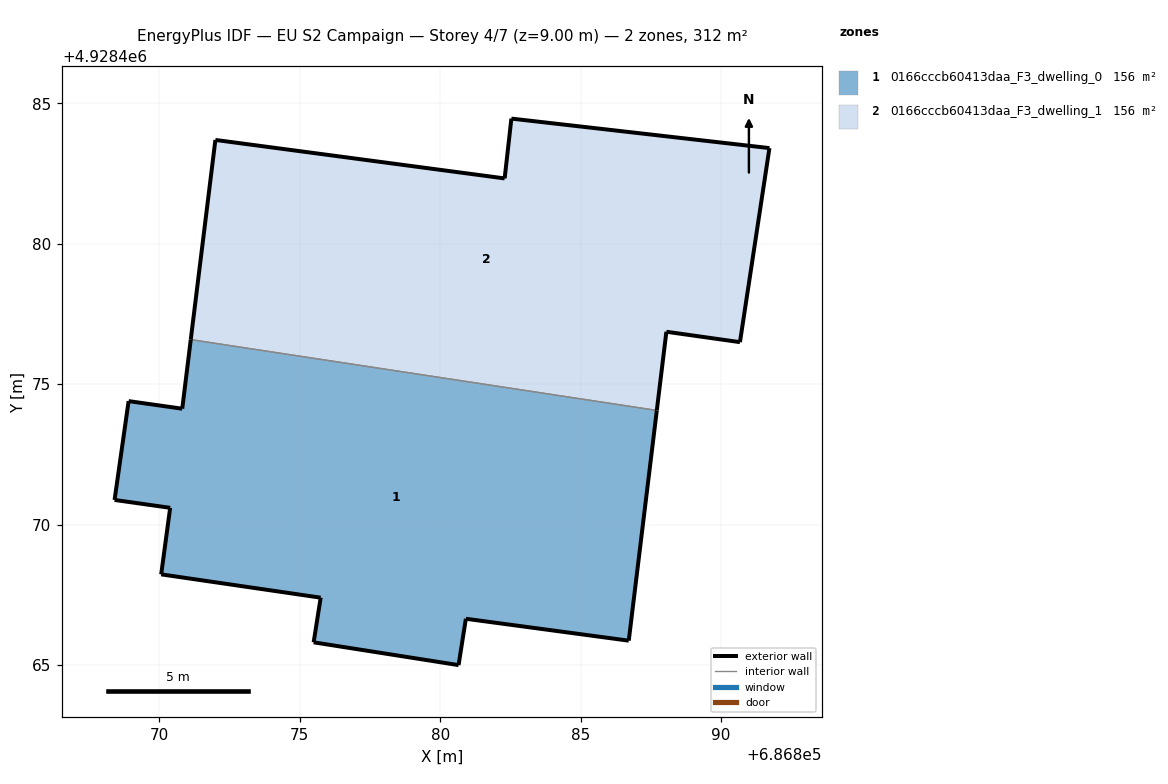
=== STOREY PLAN SPEC (per zone: floor XY polygon, exterior-wall plan segments, windows/doors) ===
zone 1: 0166cccb60413daa_F3_dwelling_0  (155.9 m²)
  floor: (686886.71, 4928465.86) (686887.71, 4928474.06) (686871.12, 4928476.58) (686870.82, 4928474.12) (686868.91, 4928474.39) (686868.41, 4928470.88) (686870.39, 4928470.59) (686870.07, 4928468.22) (686875.74, 4928467.39) (686875.49, 4928465.80) (686880.65, 4928464.99) (686880.92, 4928466.64)
  exterior wall: (686887.71, 4928474.06) – (686886.71, 4928465.86)  [8.3 m]
  exterior wall: (686886.71, 4928465.86) – (686880.92, 4928466.64)  [5.9 m]
  exterior wall: (686880.92, 4928466.64) – (686880.66, 4928464.99)  [1.7 m]
  exterior wall: (686880.66, 4928464.99) – (686875.49, 4928465.80)  [5.2 m]
  exterior wall: (686875.49, 4928465.80) – (686875.74, 4928467.39)  [1.6 m]
  exterior wall: (686875.74, 4928467.39) – (686870.07, 4928468.22)  [5.7 m]
  exterior wall: (686870.07, 4928468.22) – (686870.39, 4928470.59)  [2.4 m]
  exterior wall: (686870.39, 4928470.59) – (686868.41, 4928470.88)  [2.0 m]
  exterior wall: (686868.41, 4928470.88) – (686868.91, 4928474.39)  [3.6 m]
  exterior wall: (686868.91, 4928474.39) – (686870.82, 4928474.12)  [1.9 m]
  exterior wall: (686870.82, 4928474.12) – (686871.12, 4928476.58)  [2.5 m]
  interior walls: 1
zone 2: 0166cccb60413daa_F3_dwelling_1  (155.9 m²)
  floor: (686890.67, 4928476.49) (686891.72, 4928483.40) (686882.54, 4928484.45) (686882.30, 4928482.32) (686872.00, 4928483.69) (686871.12, 4928476.58) (686887.71, 4928474.06) (686888.05, 4928476.86)
  exterior wall: (686882.54, 4928484.45) – (686891.72, 4928483.40)  [9.2 m]
  exterior wall: (686891.72, 4928483.40) – (686890.68, 4928476.49)  [7.0 m]
  exterior wall: (686890.68, 4928476.49) – (686888.06, 4928476.86)  [2.6 m]
  exterior wall: (686888.06, 4928476.86) – (686887.71, 4928474.06)  [2.8 m]
  exterior wall: (686871.12, 4928476.58) – (686872.00, 4928483.69)  [7.2 m]
  exterior wall: (686872.00, 4928483.69) – (686882.30, 4928482.32)  [10.4 m]
  exterior wall: (686882.30, 4928482.32) – (686882.54, 4928484.45)  [2.1 m]
  interior walls: 1

=== DERIVED (storey summary) ===
Building: EU S2 Campaign
Storey: 4 of 7  (floor level z = 9.00 m)
Storey gross floor area: 311.9 m²
Zones on this storey: 2
  - 0166cccb60413daa_F3_dwelling_0: floor 155.9 m²; exterior wall 40.7 m (122.1 m²); WWR 0.0%
  - 0166cccb60413daa_F3_dwelling_1: floor 155.9 m²; exterior wall 41.4 m (124.2 m²); WWR 0.0%
Zone adjacency (shared interzone walls):
  - 0166cccb60413daa_F3_dwelling_0 ↔ 0166cccb60413daa_F3_dwelling_1